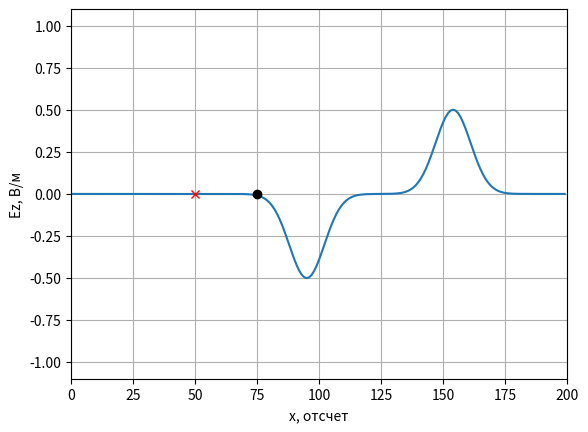
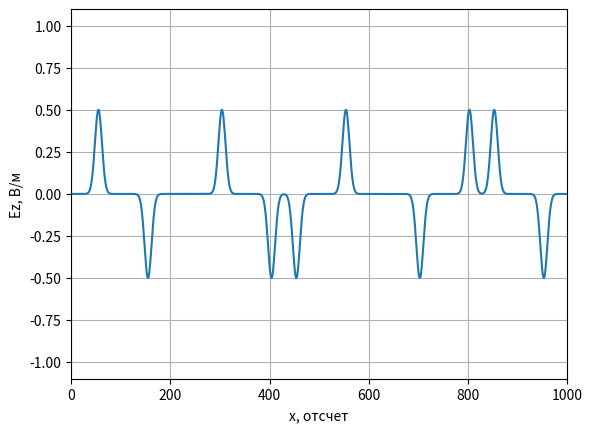

These charts were generated, in order, by the following Python code:
# coding: utf-8
'''
История изменений:
    * Циклы по пространству заменены на векторизованные операции с массивами.
    * Добавлена анимация поля E.
    * Первая версия программы с использованием метода FDTD.
'''

import matplotlib.pyplot as plt
import numpy as np


if __name__ == '__main__':
    # Волновое сопротивление свободного пространства
    W0 = 120.0 * np.pi

    # Число Куранта
    Sc = 1.0

    # Время расчета в отсчетах
    maxTime = 1000

    # Размер области моделирования в отсчетах
    maxSize = 200

    # Положение датчика, регистрирующего поле
    probePos = 50

    # Положение источника
    sourcePos = 75

    Ez = np.zeros(maxSize)
    Hy = np.zeros(maxSize)

    # Поле, зарегистрированное в датчике в зависимости от времени
    probeTimeEz = np.zeros(maxTime)
    probeTimeEz[0] = Ez[probePos]

    # Подготовка к отображению поля в пространстве
    xdata = np.arange(maxSize)

    # Включить интерактивный режим для анимации
    plt.ion()

    # Создание окна для графика
    fig, ax = plt.subplots()

    # Установка отображаемых интервалов по осям
    ax.set_xlim(0, maxSize)
    ax.set_ylim(-1.1, 1.1)

    # Установка меток по осям
    ax.set_xlabel('x, отсчет')
    ax.set_ylabel('Ez, В/м')

    # Включить сетку на графике
    ax.grid()

    # Отобразить поле в начальный момент времени
    line = ax.plot(xdata, Ez)[0]

    # Отобразить положение источника
    ax.plot(sourcePos, 0, 'ok')

    # Отобразить положение датчика
    ax.plot(probePos, 0, 'xr')

    for q in range(1, maxTime):
        # Расчет компоненты поля H
        Hy[:-1] = Hy[:-1] + (Ez[1:] - Ez[:-1]) * Sc / W0

        # Расчет компоненты поля E
        Ez[1:] = Ez[1:] + (Hy[1:] - Hy[:-1]) * Sc * W0

        # Источник возбуждения
        Ez[sourcePos] += np.exp(-(q - 0.5 - 30.0) ** 2 / 100.0)

        # Регистрация поля в точке
        probeTimeEz[q] = Ez[probePos]

        if q % 2 == 0:
            # Обновить данные на графике
            line.set_ydata(Ez)
            fig.canvas.draw()
            fig.canvas.flush_events()

    # Отключить интерактивный режим по завершению анимации
    plt.ioff()

    # Отображение сигнала, сохраненного в датчике
    tlist = np.arange(maxTime)
    fig, ax = plt.subplots()
    ax.set_xlim(0, maxTime)
    ax.set_ylim(-1.1, 1.1)
    ax.set_xlabel('x, отсчет')
    ax.set_ylabel('Ez, В/м')
    ax.plot(tlist, probeTimeEz)
    ax.grid()
    plt.show()
